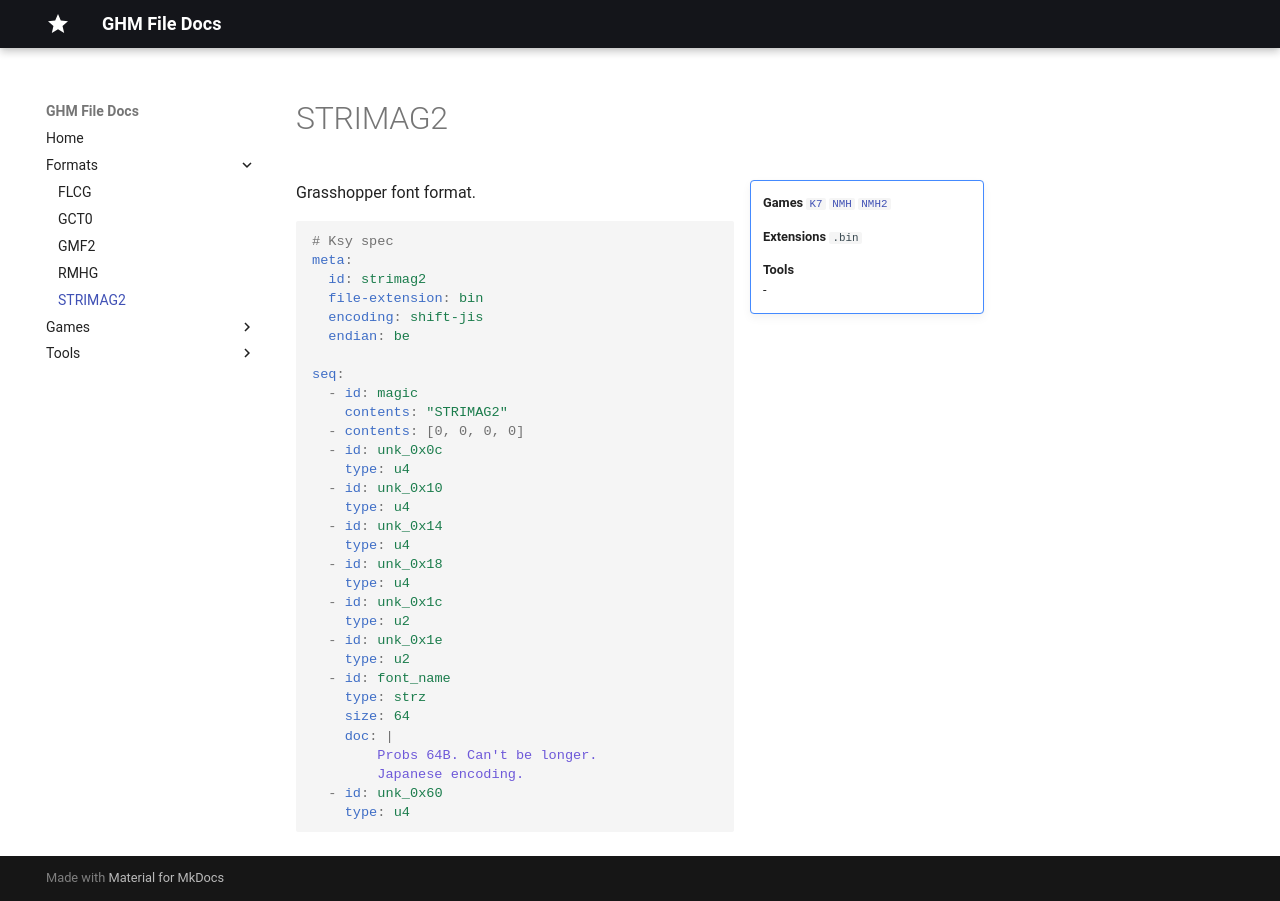

repository: sevonj/ghm_docs · page: formats/strimag2/index.html · generator: mkdocs

# STRIMAG2

!!! note inline end ""
    __Games__
    [`K7`](/ghm_docs/games/K7)
    [`NMH`](/ghm_docs/games/NMH)
    [`NMH2`](/ghm_docs/games/NMH2)
    
    __Extensions__
    `.bin`

    __Tools__  
    \-

Grasshopper font format.

```yaml
# Ksy spec
meta:
  id: strimag2
  file-extension: bin
  encoding: shift-jis
  endian: be

seq:
  - id: magic
    contents: "STRIMAG2"
  - contents: [0, 0, 0, 0]
  - id: unk_0x0c
    type: u4
  - id: unk_0x10
    type: u4
  - id: unk_0x14
    type: u4
  - id: unk_0x18
    type: u4
  - id: unk_0x1c
    type: u2
  - id: unk_0x1e
    type: u2
  - id: font_name
    type: strz
    size: 64
    doc: | 
        Probs 64B. Can't be longer.
        Japanese encoding.
  - id: unk_0x60
    type: u4
```
